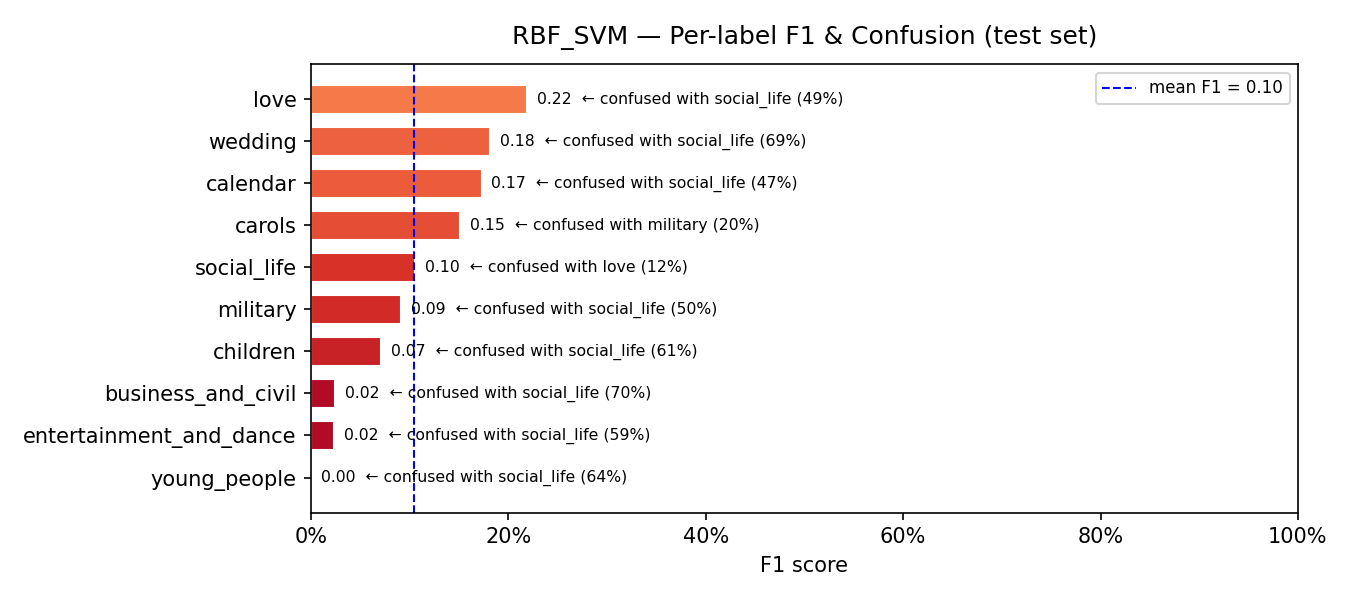

The table this chart was drawn from, first rows:
model, label, support, precision, recall, f1, confusion_rate, top_confused_with, top_confused_pct
RBF_SVM, young_people, 159, 0.0, 0.0, 0.0, 1.0, social_life, 0.6352
RBF_SVM, entertainment_and_dance, 83, 0.5, 0.012, 0.0235, 0.988, social_life, 0.5904
RBF_SVM, business_and_civil, 77, 0.2, 0.013, 0.0244, 0.987, social_life, 0.7013
RBF_SVM, children, 18, 0.1, 0.0556, 0.0714, 0.9444, social_life, 0.6111
RBF_SVM, military, 16, 0.06, 0.1875, 0.0909, 0.8125, social_life, 0.5
RBF_SVM, social_life, 25, 0.0564, 0.76, 0.105, 0.24, love, 0.12
RBF_SVM, carols, 10, 0.093, 0.4, 0.1509, 0.6, military, 0.2
RBF_SVM, calendar, 62, 0.3684, 0.1129, 0.1728, 0.8871, social_life, 0.4677
RBF_SVM, wedding, 42, 0.2, 0.1667, 0.1818, 0.8333, social_life, 0.6905
RBF_SVM, love, 73, 0.2344, 0.2055, 0.219, 0.7945, social_life, 0.4932
